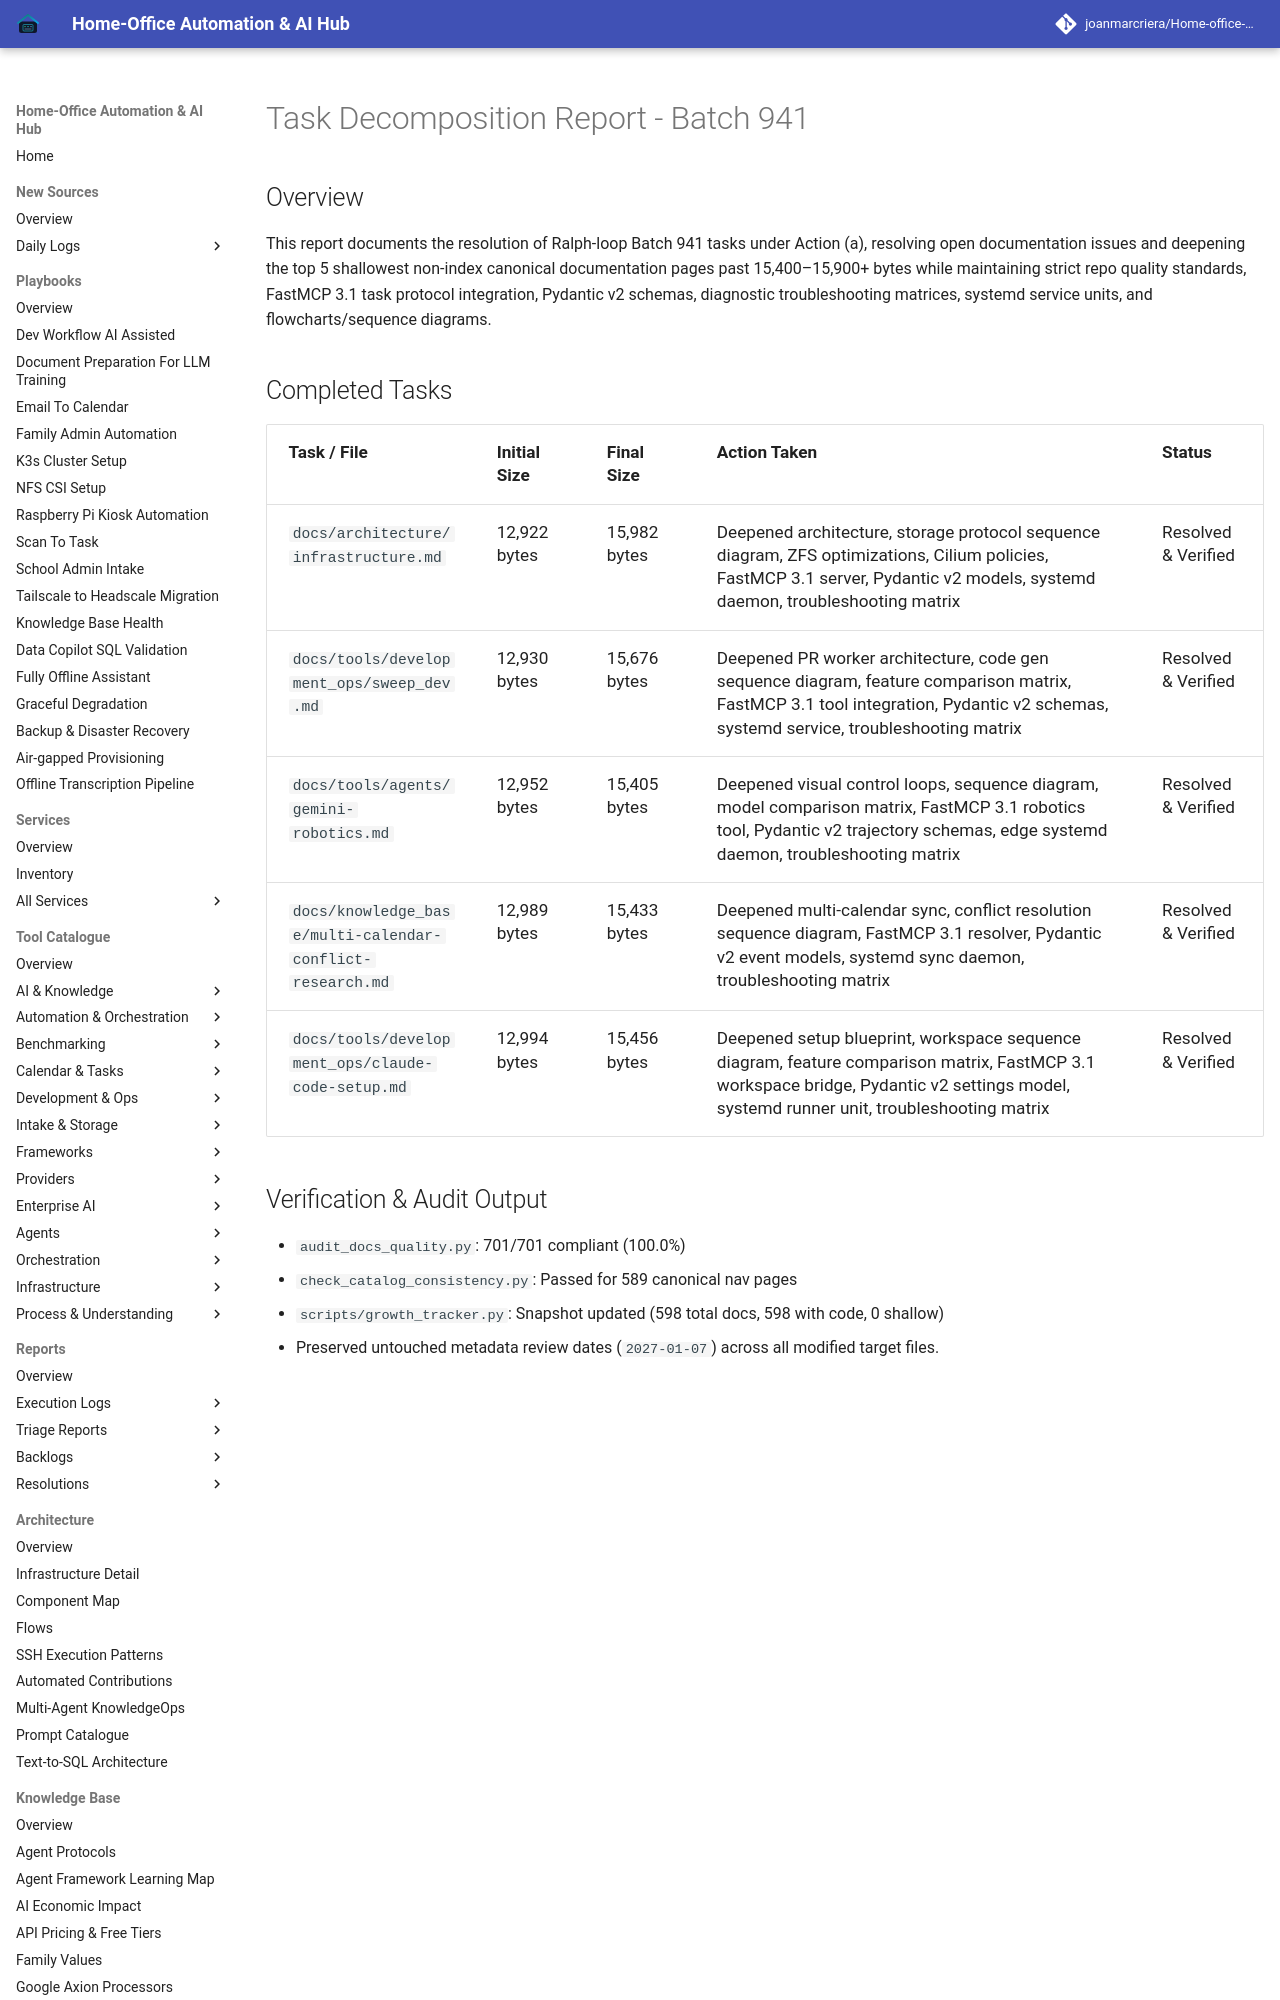

repository: joanmarcriera/Home-office-automations · page: reports/task-decomposition-batch-941/index.html · generator: mkdocs

# Task Decomposition Report - Batch 941

## Overview
This report documents the resolution of Ralph-loop Batch 941 tasks under Action (a), resolving open documentation issues and deepening the top 5 shallowest non-index canonical documentation pages past 15,400–15,900+ bytes while maintaining strict repo quality standards, FastMCP 3.1 task protocol integration, Pydantic v2 schemas, diagnostic troubleshooting matrices, systemd service units, and flowcharts/sequence diagrams.
